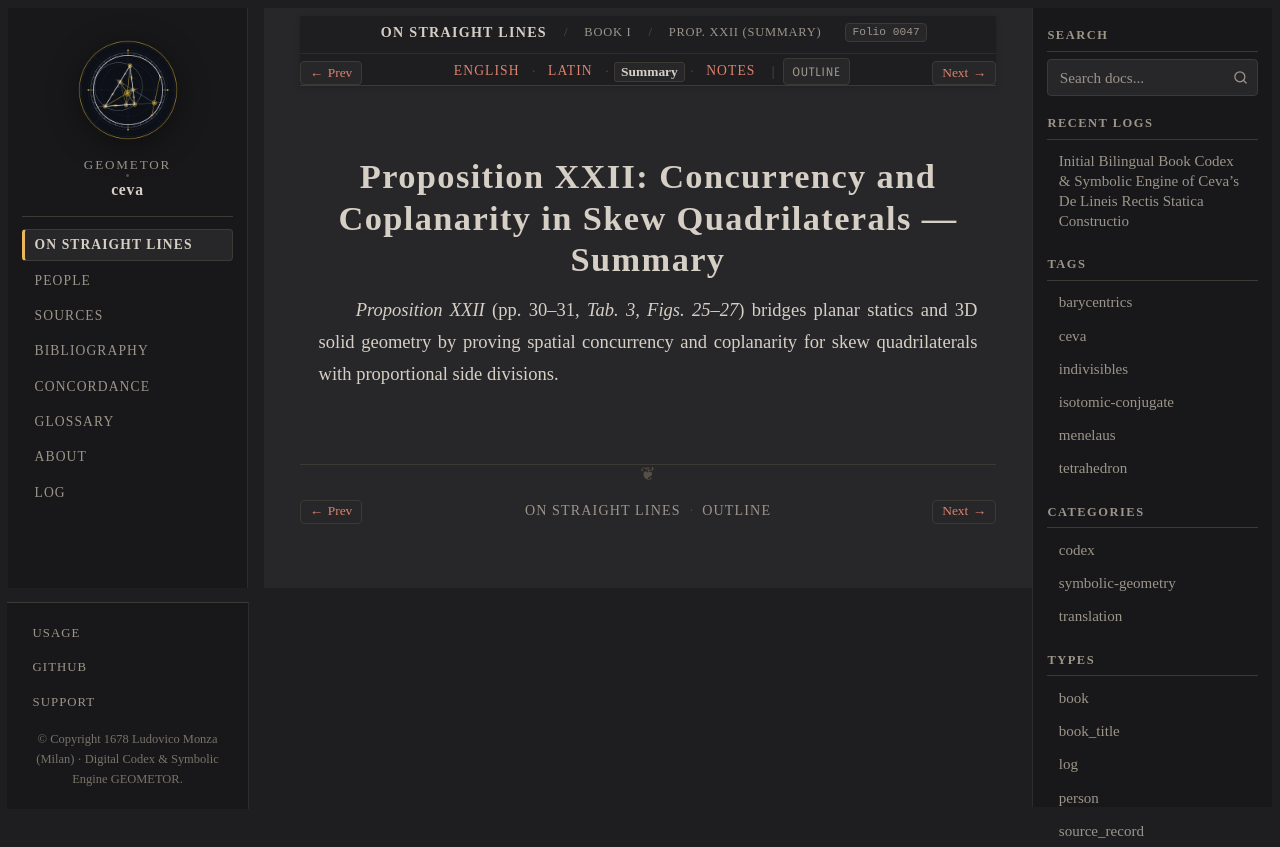

repository: geometor/ceva · page: de_lineis_rectis/liber_primus/prop_22/summary.html · generator: sphinx

:layout: book
:order: 23
:canonical_id: liber_primus_prop_22
:breadcrumb_title: Prop. XXII (Summary)
:folio: 0047
:tracks: English: index | Latin: la | Summary: summary | Notes: notes

.. _liber-primus-prop-22-summary:

Proposition XXII: Concurrency and Coplanarity in Skew Quadrilaterals — Summary
==============================================================================

.. folio:: 0047
   :page: p. 30

*Proposition XXII* (pp. 30–31, `Tab. 3, Figs. 25–27`) bridges planar statics and 3D solid geometry by proving spatial concurrency and coplanarity for skew quadrilaterals with proportional side divisions.
